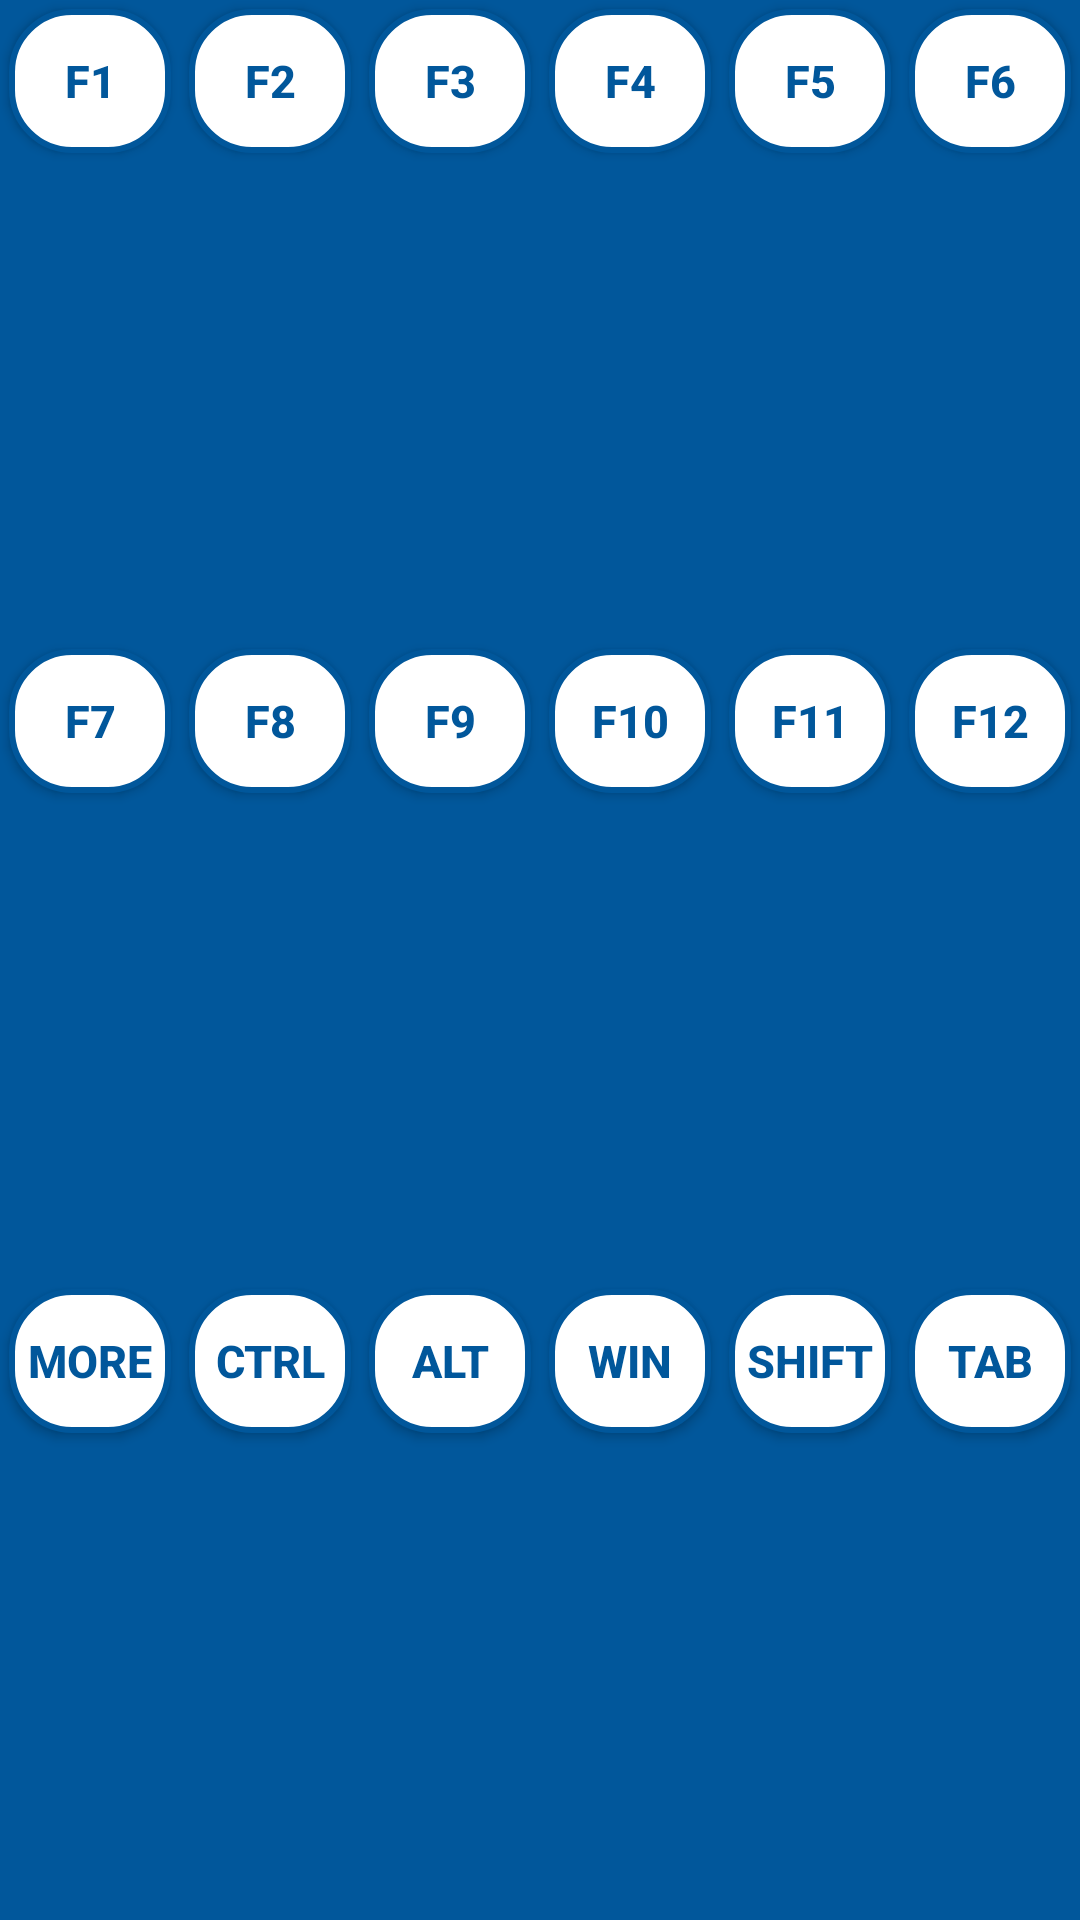

Here is an Android app screen rendered from its layout file. Give the layout XML and the strings, colors and styles it references.
<!-- AndroidManifest.xml: application theme AppTheme -->
<!-- res/layout/additional_keys.xml -->
<?xml version="1.0" encoding="utf-8"?>

<LinearLayout xmlns:android="http://schemas.android.com/apk/res/android"
    android:layout_width="match_parent"
    android:layout_height="match_parent"
    android:background="@color/MainColor"
    android:orientation="vertical" >

    <LinearLayout
        android:layout_width="match_parent"
        android:layout_height="85dp"
        android:layout_weight="0.66"
        android:orientation="vertical" >

        <LinearLayout
            android:id="@+id/linearRow1_1"
            android:layout_width="match_parent"
            android:layout_height="wrap_content"
            android:layout_weight="1" >

            <Button
                android:id="@+id/btnF1"
                style="@style/button_virtual"
                android:layout_weight="1"
                android:text="F1" />

            <Button
                android:id="@+id/btnF2"
                style="@style/button_virtual"
                android:layout_weight="1"
                android:text="F2" />

            <Button
                android:id="@+id/btnF3"
                style="@style/button_virtual"
                android:layout_weight="1"
                android:text="F3" />

            <Button
                android:id="@+id/btnF4"
                style="@style/button_virtual"
                android:layout_weight="1"
                android:text="F4" />

            <Button
                android:id="@+id/btnF5"
                style="@style/button_virtual"
                android:layout_weight="1"
                android:text="F5" />

            <Button
                android:id="@+id/btnF6"
                style="@style/button_virtual"
                android:layout_weight="1"
                android:text="F6" />
        </LinearLayout>

        <LinearLayout
            android:id="@+id/linearRow1_2"
            android:layout_width="match_parent"
            android:layout_height="wrap_content"
            android:layout_weight="1" >

            <Button
                android:id="@+id/btnF7"
                style="@style/button_virtual"
                android:layout_weight="1"
                android:text="F7" />

            <Button
                android:id="@+id/btnF8"
                style="@style/button_virtual"
                android:layout_weight="1"
                android:text="F8" />

            <Button
                android:id="@+id/btnF9"
                style="@style/button_virtual"
                android:layout_weight="1"
                android:text="F9" />

            <Button
                android:id="@+id/btnF10"
                style="@style/button_virtual"
                android:layout_weight="1"
                android:text="F10" />

            <Button
                android:id="@+id/btnF11"
                style="@style/button_virtual"
                android:layout_weight="1"
                android:text="F11" />

            <Button
                android:id="@+id/btnF12"
                style="@style/button_virtual"
                android:layout_weight="1"
                android:text="F12" />
        </LinearLayout>

        <LinearLayout
            android:id="@+id/linearRow1_3"
            android:layout_width="match_parent"
            android:layout_height="wrap_content"
            android:layout_weight="1" >

            <Button
                android:id="@+id/btnMore1"
                style="@style/button_virtual"
                android:layout_weight="1"
                android:text="More"
                android:textStyle="bold" />

            <Button
                android:id="@+id/btnCtrl1"
                style="@style/button_virtual"
                android:layout_weight="1"
                android:text="Ctrl" />

            <Button
                android:id="@+id/btnAlt1"
                style="@style/button_virtual"
                android:layout_weight="1"
                android:text="Alt" />

            <Button
                android:id="@+id/btnWin"
                style="@style/button_virtual"
                android:layout_weight="1"
                android:text="Win" />

            <Button
                android:id="@+id/btnShift"
                style="@style/button_virtual"
                android:layout_weight="1"
                android:text="Shift" />

            <Button
                android:id="@+id/btnTab"
                style="@style/button_virtual"
                android:layout_weight="1"
                android:text="Tab" />
        </LinearLayout>
    </LinearLayout>

</LinearLayout>
<!-- resources referenced by this layout -->
<resources>
  <color name="MainColor">#01579b</color>
  <style name="button_virtual">
          <item name="android:layout_width">wrap_content</item>
          <item name="android:layout_height">wrap_content</item>
          <item name="android:textColor">@color/MainColor</item>
          <item name="android:gravity">center</item>
          <item name="android:layout_margin">3dp</item>
          <item name="android:textSize">15sp</item>
          <item name="android:textStyle">bold</item>
          
  <item name="android:background">@drawable/buttonshape</item>
      </style>
  <style name="AppTheme" parent="@style/Theme.AppCompat.Light.DarkActionBar">
  
          
          
          <item name="android:activatedBackgroundIndicator">@drawable/drawer_item_activated_background</item>
      </style>
  <!-- drawable buttonshape (drawable) -->
  <?xml version="1.0" encoding="utf-8"?>
  
  <selector xmlns:android="http://schemas.android.com/apk/res/android">
  
      <item android:state_pressed="true">
          <shape xmlns:android="http://schemas.android.com/apk/res/android" android:shape="rectangle">
              <corners android:radius="20dp" />
  			
              
              <solid android:color="#b3e5fc" />
  			
              <padding android:bottom="2dp" android:left="2dp" android:right="2dp" android:top="2dp" />
              
  			
              <stroke android:width="2dp" android:color="@color/MainColor" />
          </shape>
         
      </item>
      <item>
          <shape xmlns:android="http://schemas.android.com/apk/res/android" android:shape="rectangle">
              <corners android:radius="20dp" />
  
              <solid android:color="@android:color/white" />
  
              <padding android:bottom="2dp" android:left="2dp" android:right="2dp" android:top="2dp" />
  
              <stroke android:width="2dp" android:color="@color/MainColor" />
          </shape>
      </item>
  
  </selector>
  <!-- drawable drawer_item_activated_background (drawable) -->
  <?xml version="1.0" encoding="utf-8"?>
  
  <selector xmlns:android="http://schemas.android.com/apk/res/android">
  
      <item android:drawable="@color/MyLightBlue" android:state_activated="true"/>
      <item android:drawable="@color/MyLightLightBlue" android:state_pressed="true"/>
      <item android:drawable="@android:color/transparent"/>
  
  </selector>
</resources>
